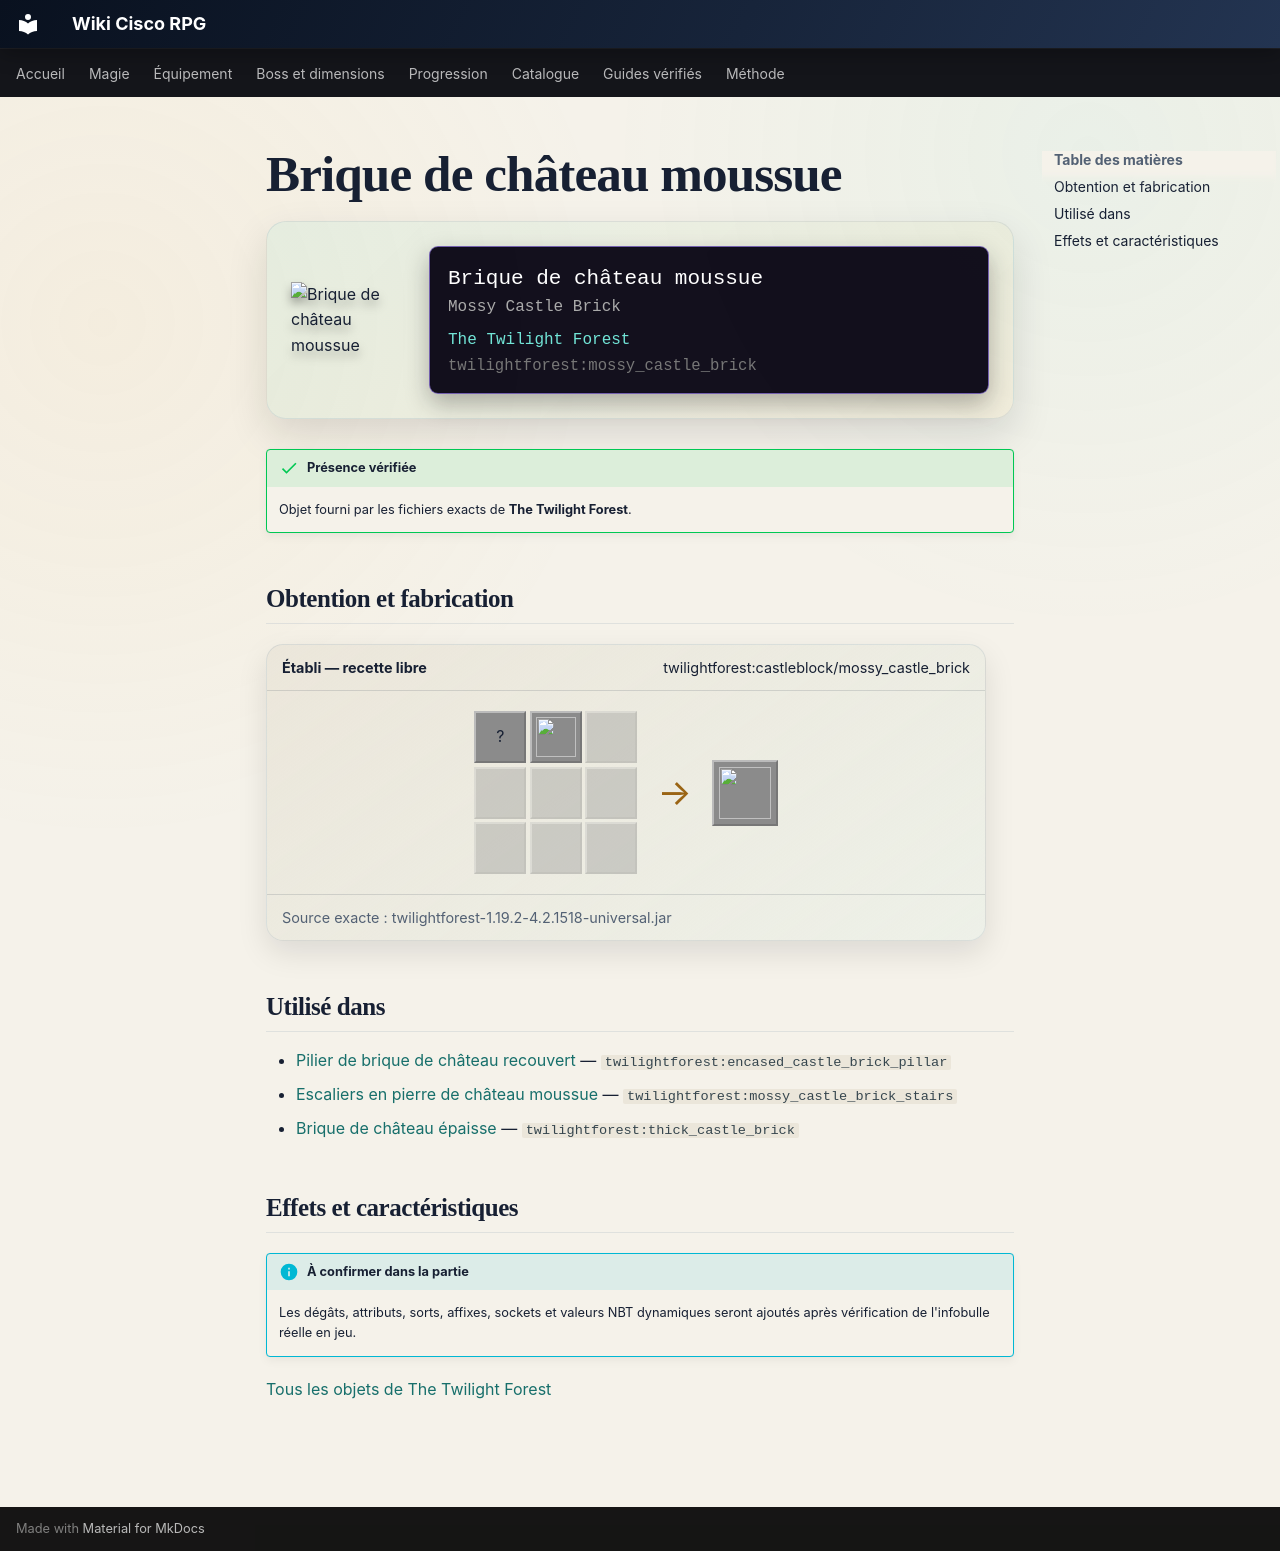

repository: Kloups-Dev/wiki-cisco-rpg · page: catalogue/objets/twilightforest/mossy_castle_brick/index.html · generator: mkdocs

# Brique de château moussue

<div class="mc-item-showcase">
<img class="mc-item-icon" src="../../../../assets/generated/items/twilightforest/mossy_castle_brick.png" alt="Brique de château moussue">
<div class="mc-tooltip-card">
<div class="mc-tooltip-card__name">Brique de château moussue</div>
<div class="mc-tooltip-card__alias">Mossy Castle Brick</div>
<div class="mc-tooltip-card__mod">The Twilight Forest</div>
<div class="mc-tooltip-card__id">twilightforest:mossy_castle_brick</div>
</div>
</div>

!!! success "Présence vérifiée"
    Objet fourni par les fichiers exacts de **The Twilight Forest**.

## Obtention et fabrication

<div class="jei-recipe"><div class="jei-recipe__head"><strong>Établi — recette libre</strong><span>twilightforest:castleblock/mossy_castle_brick</span></div><div class="jei-recipe__body"><div class="jei-grid"><span class="jei-slot" title="Vine (minecraft:vine)">?</span><a class="jei-slot" href="../../../../catalogue/objets/twilightforest/castle_brick/" title="Brique de château (twilightforest:castle_brick)"><img src="../../../../assets/generated/items/twilightforest/castle_brick.png" alt="" loading="lazy"></a><span class="jei-slot jei-slot--empty"></span><span class="jei-slot jei-slot--empty"></span><span class="jei-slot jei-slot--empty"></span><span class="jei-slot jei-slot--empty"></span><span class="jei-slot jei-slot--empty"></span><span class="jei-slot jei-slot--empty"></span><span class="jei-slot jei-slot--empty"></span></div><span class="jei-arrow">→</span><span class="jei-slot jei-slot--result"><img src="../../../../assets/generated/items/twilightforest/mossy_castle_brick.png" alt=""></span></div><div class="jei-recipe__source">Source exacte : twilightforest-1.19.2-4.2.1518-universal.jar</div></div>

## Utilisé dans

- [Pilier de brique de château recouvert](../../../catalogue/objets/twilightforest/encased_castle_brick_pillar.md) — <code>twilightforest:encased_castle_brick_pillar</code>
- [Escaliers en pierre de château moussue](../../../catalogue/objets/twilightforest/mossy_castle_brick_stairs.md) — <code>twilightforest:mossy_castle_brick_stairs</code>
- [Brique de château épaisse](../../../catalogue/objets/twilightforest/thick_castle_brick.md) — <code>twilightforest:thick_castle_brick</code>

## Effets et caractéristiques

!!! info "À confirmer dans la partie"
    Les dégâts, attributs, sorts, affixes, sockets et valeurs NBT dynamiques seront ajoutés après vérification de l'infobulle réelle en jeu.

[Tous les objets de The Twilight Forest](../../../contenu/twilight-forest.md)
